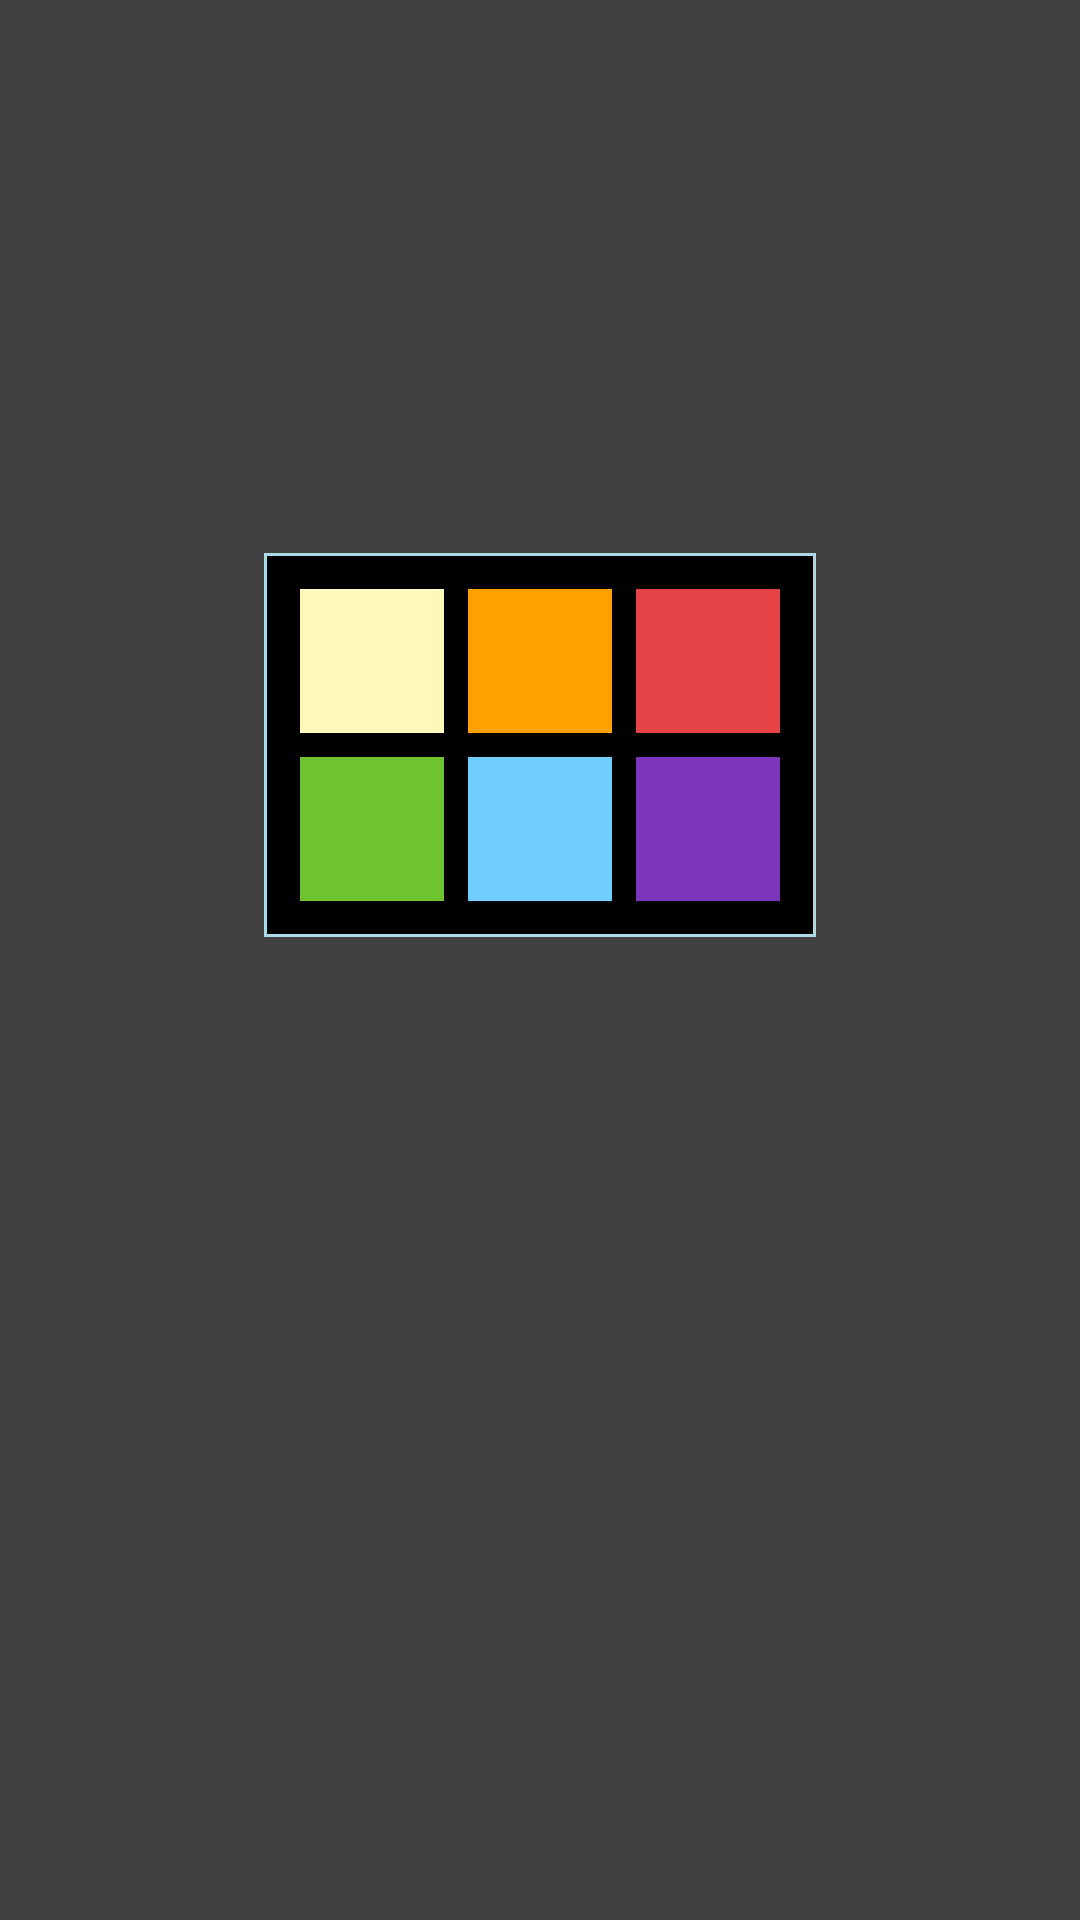

Layout XML and referenced resources for this Android screen:
<!-- AndroidManifest.xml: application theme AppTheme -->
<!-- res/layout/fragment_color.xml -->
<?xml version="1.0" encoding="utf-8"?>

<LinearLayout xmlns:android="http://schemas.android.com/apk/res/android"
    xmlns:app="http://schemas.android.com/apk/res-auto"
    xmlns:tools="http://schemas.android.com/tools"
    android:layout_width="match_parent" android:layout_height="match_parent"
    android:id="@+id/ln_color"
    android:gravity="center"
    android:background="@color/shadowBlack"
    android:onClick="onClickColor"
    android:clickable="true"
    android:paddingBottom="143dp"
   >
    <GridLayout
        android:layout_width="wrap_content" android:layout_height="wrap_content"
        android:background="@drawable/dialog_shape"
        android:columnCount="3"
        android:useDefaultMargins="true"
        android:padding="8dp"
        android:rowCount="2">

        <Button
            android:id="@+id/btn_not1"
            android:background="@color/colorNot1"
            android:layout_height="@dimen/dimenColor"
            android:layout_width="@dimen/dimenColor"
            android:onClick="onClickColor"></Button>

        <Button
            android:id="@+id/btn_not2"
            android:background="@color/colorNot2"
            android:layout_height="@dimen/dimenColor"
            android:layout_width="@dimen/dimenColor"
            android:onClick="onClickColor"></Button>

        <Button
            android:id="@+id/btn_not3"
            android:layout_width="@dimen/dimenColor"
            android:layout_height="@dimen/dimenColor"
            android:layout_row="0"
            android:layout_column="2"
            android:background="@color/colorNot3"
            android:onClick="onClickColor"></Button>

        <Button
            android:id="@+id/btn_not4"
            android:background="@color/colorNot4"
            android:layout_height="@dimen/dimenColor"
            android:layout_width="@dimen/dimenColor"
            android:onClick="onClickColor"></Button>

        <Button
            android:id="@+id/btn_not5"
            android:background="@color/colorNot5"
            android:layout_height="@dimen/dimenColor"
            android:layout_width="@dimen/dimenColor"
            android:onClick="onClickColor"></Button>

        <Button
            android:id="@+id/btn_not6"
            android:background="@color/colorNot6"
            android:layout_height="@dimen/dimenColor"
            android:layout_width="@dimen/dimenColor"
            android:onClick="onClickColor"></Button>

    </GridLayout>
</LinearLayout>
<!-- resources referenced by this layout -->
<resources>
  <color name="colorNot1">#fff8bb</color>
  <color name="colorNot2">#ffa200</color>
  <color name="colorNot3">#e64346</color>
  <color name="colorNot4">#6fc330</color>
  <color name="colorNot5">#6FCDFF</color>
  <color name="colorNot6">#7b35bc</color>
  <color name="shadowBlack">#BC000000</color>
  <dimen name="dimenColor">48dp</dimen>
  <!-- drawable dialog_shape (drawable) -->
  <?xml version="1.0" encoding="utf-8"?>
  
  <shape xmlns:android="http://schemas.android.com/apk/res/android">
  <solid android:color="@color/colorBlack"></solid>
      <stroke android:width="1dp" android:color="@color/colorLightBlue"></stroke>
  </shape>
  <style name="AppTheme" parent="Theme.AppCompat.DayNight.NoActionBar">
          
          <item name="colorPrimary">@color/colorDarkBlue</item>
          <item name="colorPrimaryDark">@color/colorBlack</item>
          <item name="colorAccent">@color/colorAccent</item>
      </style>
  <color name="colorBlack">#000000</color>
  <color name="colorLightBlue">#add8e6</color>
  <color name="colorDarkBlue">#182330</color>
  <color name="colorAccent">#f1b814</color>
</resources>
